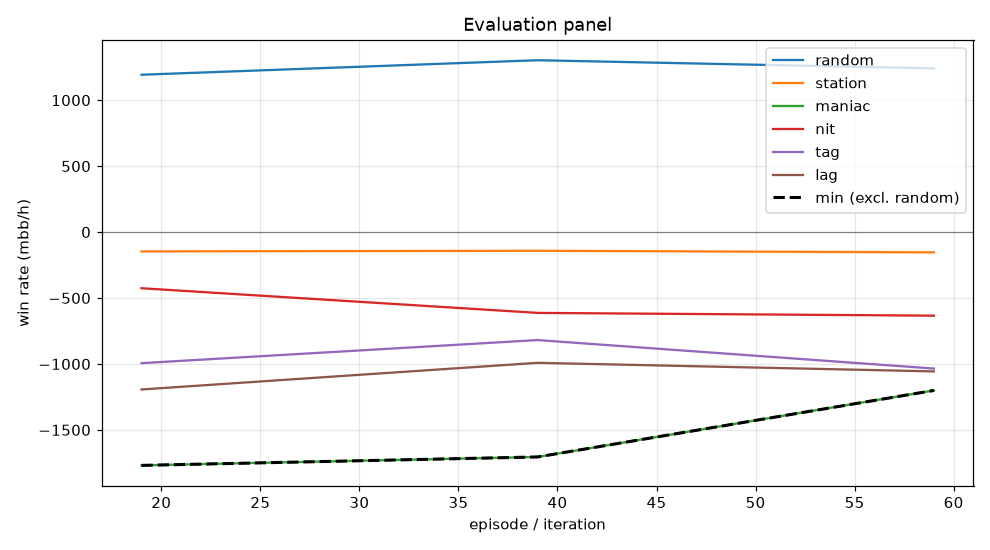

The data file committed next to this chart (first rows):
episode, min, mean, random_mean, random_se, station_mean, station_se, maniac_mean, maniac_se, nit_mean, nit_se, tag_mean, tag_se, lag_mean, lag_se, act_call, act_raise, act_fold, act_check
19, -1769, -905.9, 1192, 102.5, -147.0, 83.67, -1769, 292.7, -426.0, 114.2, -994.0, 143.5, -1194, 160.4, 0.1756, 0.6369, 0.09756, 0.08994
39, -1705, -854.1, 1302, 108, -142.0, 72.06, -1705, 289.9, -613.0, 122.4, -819.0, 143.2, -991.5, 163.4, 0.1489, 0.6877, 0.08852, 0.07485
59, -1201, -816.1, 1240, 98.75, -154.0, 80.26, -1201, 282.6, -634.0, 113.1, -1035, 138.3, -1056, 158.6, 0.1567, 0.6135, 0.1036, 0.1263
